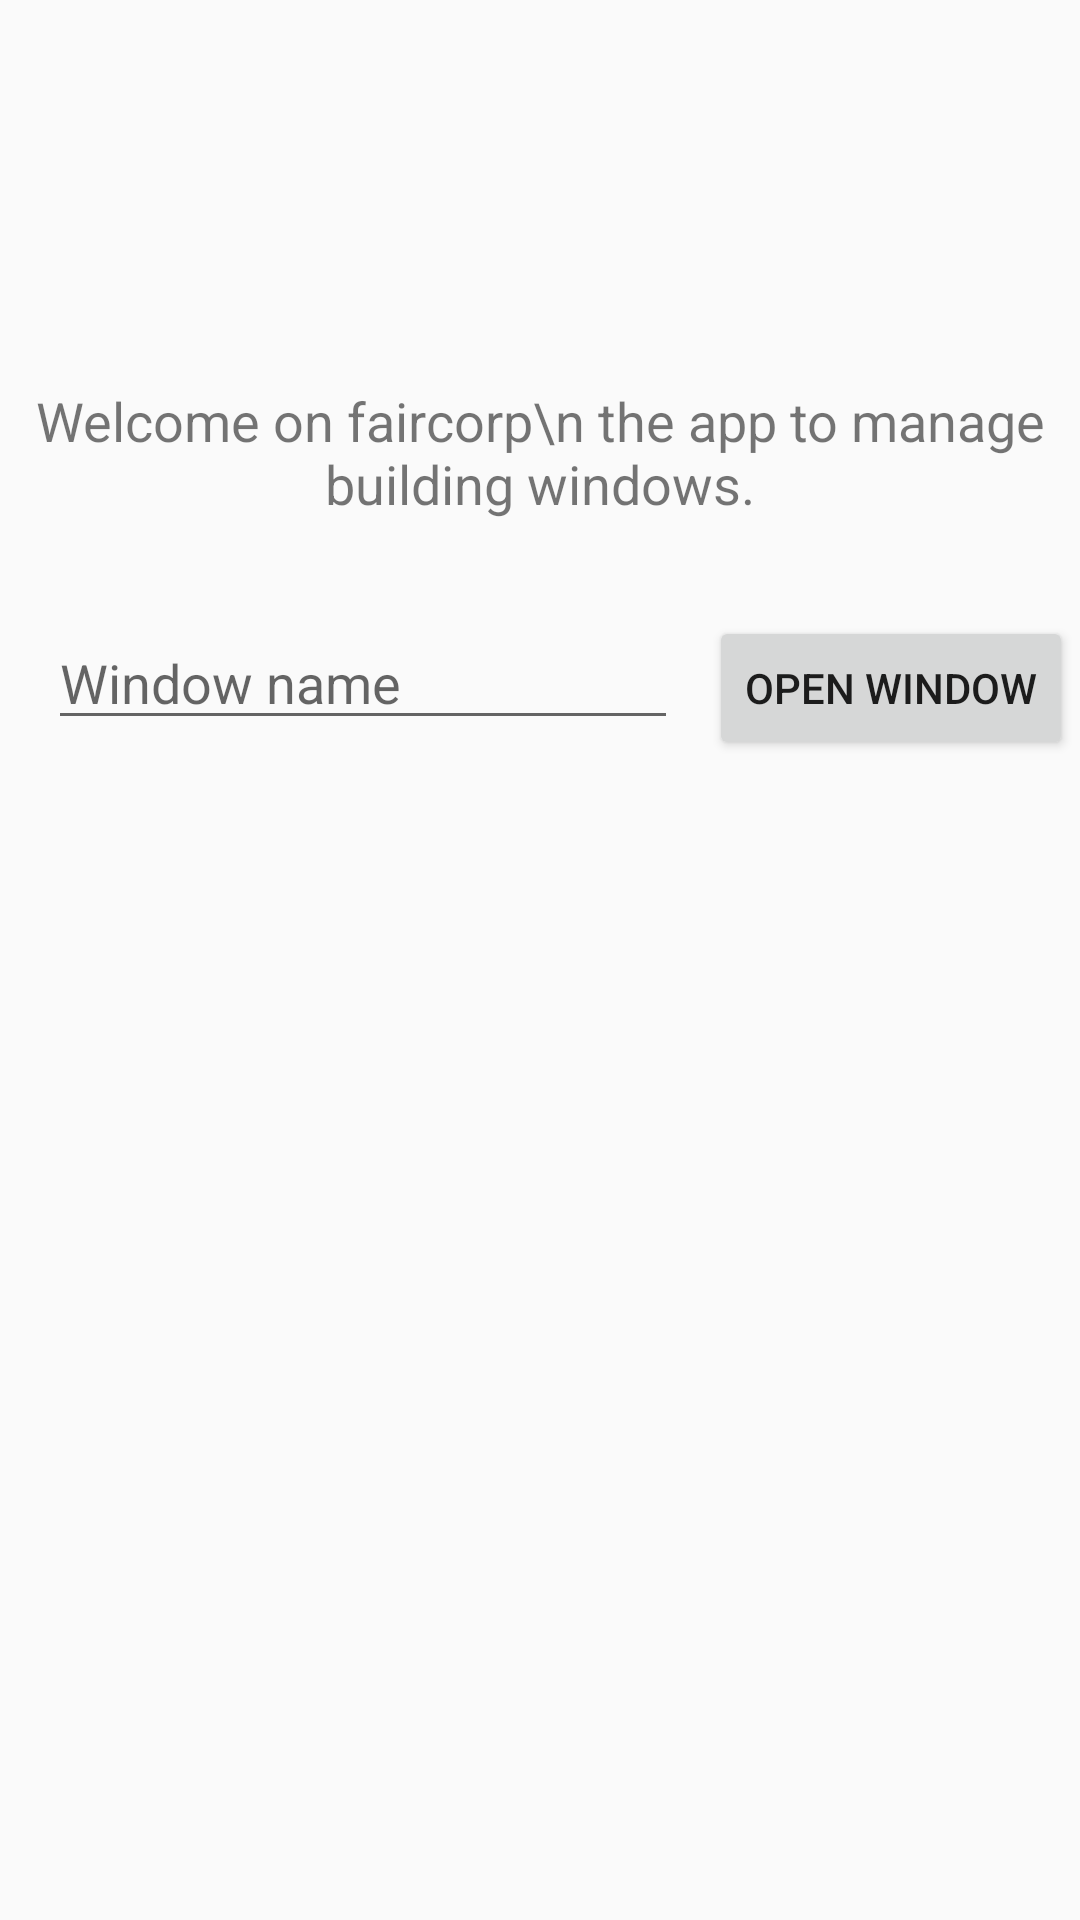

Produce the Android XML layout that renders to this screen, including the resource entries it uses.
<!-- AndroidManifest.xml: application theme Theme.Faircorp -->
<!-- res/layout/activity_main.xml -->
<?xml version="1.0" encoding="utf-8"?>
<android.support.constraint.ConstraintLayout xmlns:android="http://schemas.android.com/apk/res/android"
    xmlns:app="http://schemas.android.com/apk/res-auto"
    xmlns:tools="http://schemas.android.com/tools"
    android:layout_width="match_parent"
    android:layout_height="match_parent"
    tools:context=".MainActivity">

    <ImageView
        android:id="@+id/imageView"
        android:layout_width="wrap_content"
        android:layout_height="80dp"
        android:layout_marginStart="16dp"
        android:layout_marginTop="16dp"
        android:layout_marginEnd="16dp"
        app:layout_constraintEnd_toEndOf="parent"
        app:layout_constraintStart_toStartOf="parent"
        app:layout_constraintTop_toTopOf="parent"
        app:srcCompat="@drawable/ic_logo" />

    <TextView
        android:id="@+id/textView"
        android:layout_width="wrap_content"
        android:layout_height="wrap_content"
        android:layout_marginStart="16dp"
        android:layout_marginTop="32dp"
        android:layout_marginEnd="16dp"
        android:text="Welcome on faircorp\n the app to manage building windows."
        android:textAlignment="center"
        android:textSize="18sp"
        app:layout_constraintEnd_toEndOf="parent"
        app:layout_constraintStart_toStartOf="parent"
        app:layout_constraintTop_toBottomOf="@+id/imageView" />

    <EditText
        android:id="@+id/txt_window_name"
        android:layout_width="wrap_content"
        android:layout_height="wrap_content"
        android:layout_marginStart="16dp"
        android:layout_marginTop="32dp"
        android:ems="10"
        android:hint="Window name"
        android:inputType="textPersonName"
        app:layout_constraintStart_toStartOf="parent"
        app:layout_constraintTop_toBottomOf="@+id/textView" />

    <Button
        android:id="@+id/btn_open_window"
        android:layout_width="wrap_content"
        android:layout_height="wrap_content"
        android:layout_marginStart="8dp"
        android:layout_marginTop="32dp"
        android:hint="Open window"
        android:text="Open window"
        app:layout_constraintEnd_toEndOf="parent"
        app:layout_constraintStart_toEndOf="@+id/txt_window_name"
        app:layout_constraintTop_toBottomOf="@+id/textView" />
</android.support.constraint.ConstraintLayout>
<!-- resources referenced by this layout -->
<resources>
  <style name="Theme.Faircorp" parent="Theme.AppCompat.Light.DarkActionBar">
          
          <item name="colorPrimary">@color/Primary1</item>
          <item name="colorPrimaryDark">@color/Pdark</item>
          <item name="colorAccent">@color/Secondary1</item>
          
      </style>
  <color name="Primary1">#002171</color>
  <color name="Pdark">#002171</color>
  <color name="Secondary1">#42a5f5</color>
</resources>
